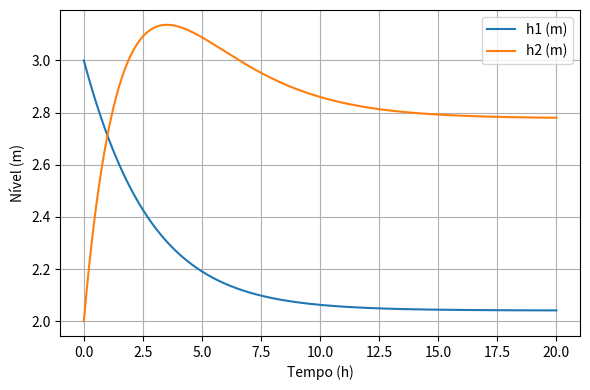

This chart was generated by the following Python code: (Note: this script raises an exception after producing the figure.)
import numpy as np
from math import pi
from scipy.integrate import solve_ivp
import matplotlib.pyplot as plt

Q0 = 20.0  # m^3/h
D1 = 4.0   # m
D2 = 3.0   # m
k1 = 14.0  # m^{2.5}/h
k2 = 12.0  # m^{2.5}/h
h1_0 = 3.0  # m
h2_0 = 2.0  # m

A1 = pi * (D1 ** 2) / 4.0
A2 = pi * (D2 ** 2) / 4.0

Q0 /= 3600.0
k1 /= 3600.0
k2 /= 3600.0

T_sim = 20.0
Te = T_sim * 3600.0

def model(t, y):
    h1, h2 = y
    q1 = k1 * np.sqrt(max(h1, 0.0))
    q2 = k2 * np.sqrt(max(h2, 0.0))
    dh1dt = (Q0 - q1) / A1
    dh2dt = (q1 - q2) / A2
    return [dh1dt, dh2dt]

sol = solve_ivp(model, (0.0, Te), [h1_0, h2_0], max_step=10.0, dense_output=True)

t_hours = np.linspace(0.0, T_sim, 1000)
h1 = sol.sol(t_hours * 3600.0)[0]
h2 = sol.sol(t_hours * 3600.0)[1]

plt.figure(figsize=(6, 4))
plt.plot(t_hours, h1, label="h1 (m)")
plt.plot(t_hours, h2, label="h2 (m)")
plt.xlabel("Tempo (h)")
plt.ylabel("Nível (m)")
plt.legend()
plt.grid(True)
plt.tight_layout()
plt.savefig("figuras/questao1_niveis.png", dpi=300)

with open("figuras/questao1_niveis.dat", "w", encoding="utf-8") as f:
    f.write("tempo_h h1_m h2_m\n")
    for t, hv1, hv2 in zip(t_hours, h1, h2):
        f.write(f"{t:.6f} {hv1:.6f} {hv2:.6f}\n")

print("h1 final:", h1[-1])
print("h2 final:", h2[-1])
